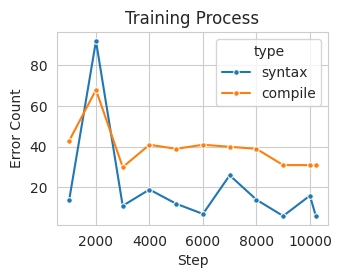

This figure's Python source: (Note: this script raises an exception after producing the figure.)
syntax_error_count_data = {
    1000: 14,
    2000: 92,
    3000: 11,
    4000: 19,
    5000: 12,
    6000: 7,
    7000: 26,
    8000: 14,
    9000: 6,
    10000: 16,
    10221: 6
}

compile_error_count_data = {
    1000: 43,
    2000: 68,
    3000: 30,
    4000: 41,
    5000: 39,
    6000: 41,
    7000: 40,
    8000: 39,
    9000: 31,
    10000: 31,
    10221: 31
}

# plot training process
import matplotlib.pyplot as plt
import seaborn as sns
import pandas as pd

plt.rcParams['font.family'] = 'Times New Roman'
sns.set_style("whitegrid")

data = {
    "Step": [1000, 2000, 3000, 4000, 5000, 6000, 7000, 8000, 9000, 10000, 10221],
    "Syntax Error Count": [14, 92, 11, 19, 12, 7, 26, 14, 6, 16, 6],
    "Compile Error Count": [43, 68, 30, 41, 39, 41, 40, 39, 31, 31, 31],
}


df_data = {
    "step": [],
    "count": [],
    "type": [],
}

for step, count in syntax_error_count_data.items():
    df_data["step"].append(step)
    df_data["count"].append(count)
    df_data["type"].append("syntax")

for step, count in compile_error_count_data.items():
    df_data["step"].append(step)
    df_data["count"].append(count)
    df_data["type"].append("compile")

df = pd.DataFrame(df_data)
plt.figure(figsize=(3.5, 2.5))
sns.lineplot(data=df, x='step', y='count', hue='type', marker='o', markersize=4)

plt.title('Training Process')
plt.xlabel('Step')
plt.ylabel('Error Count')

plt.savefig('figures/training_process.pdf')
